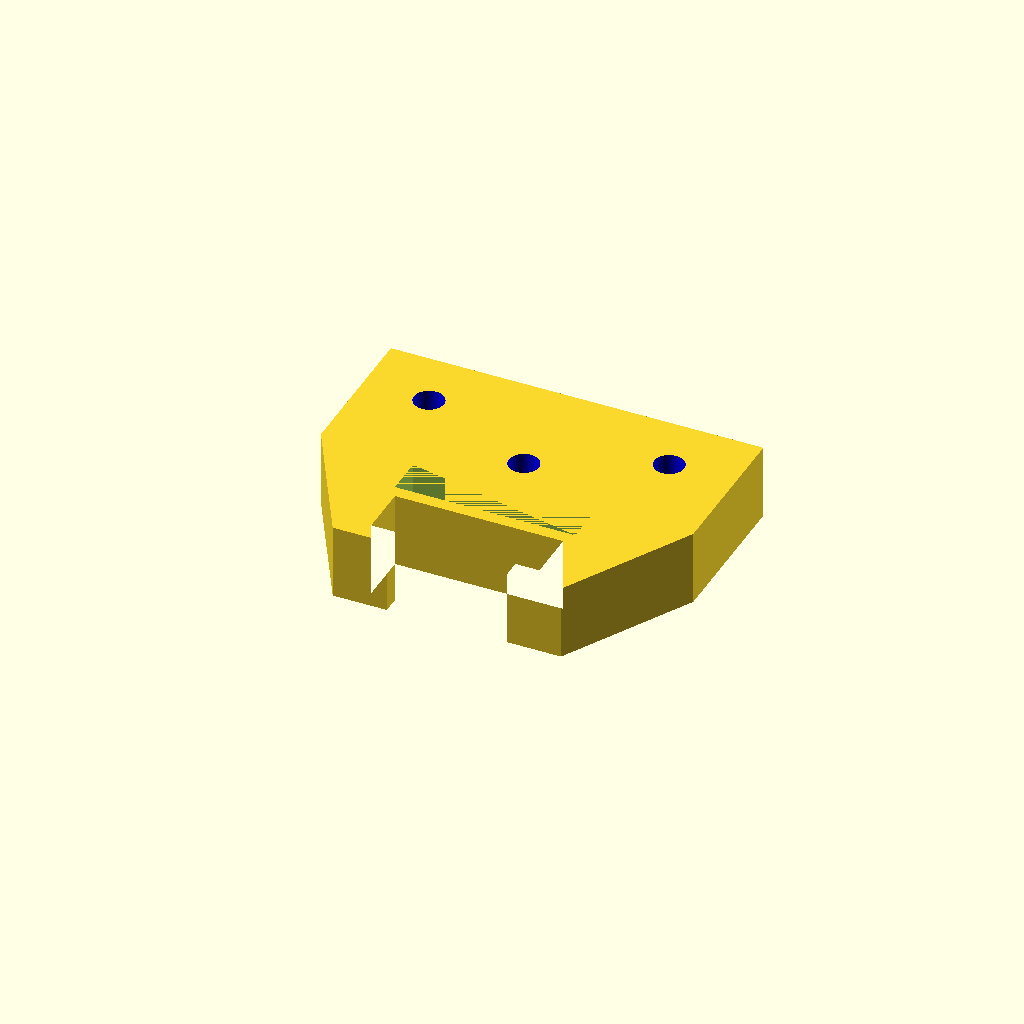
Cell 1: the model at its default parameters.
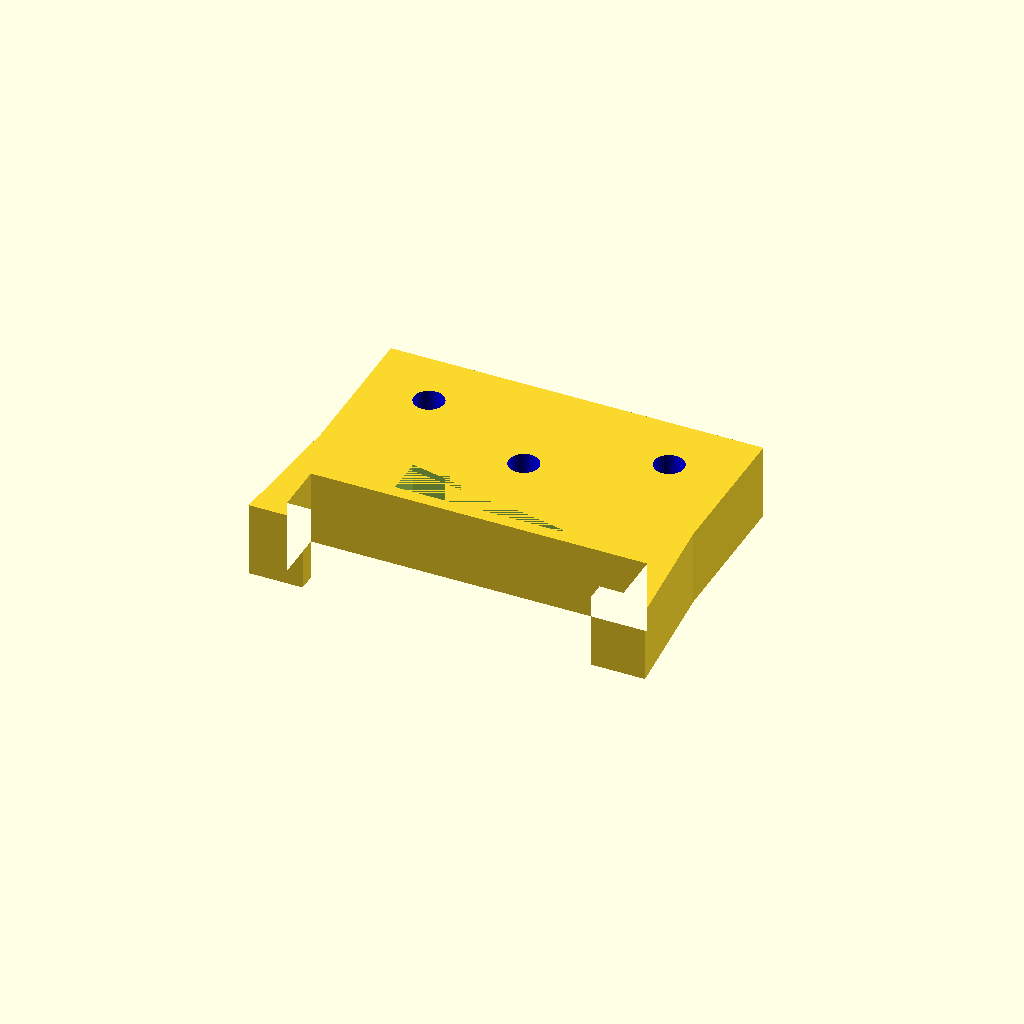
Cell 2: the same model with RAIL_WIDTH_EXP = 56.
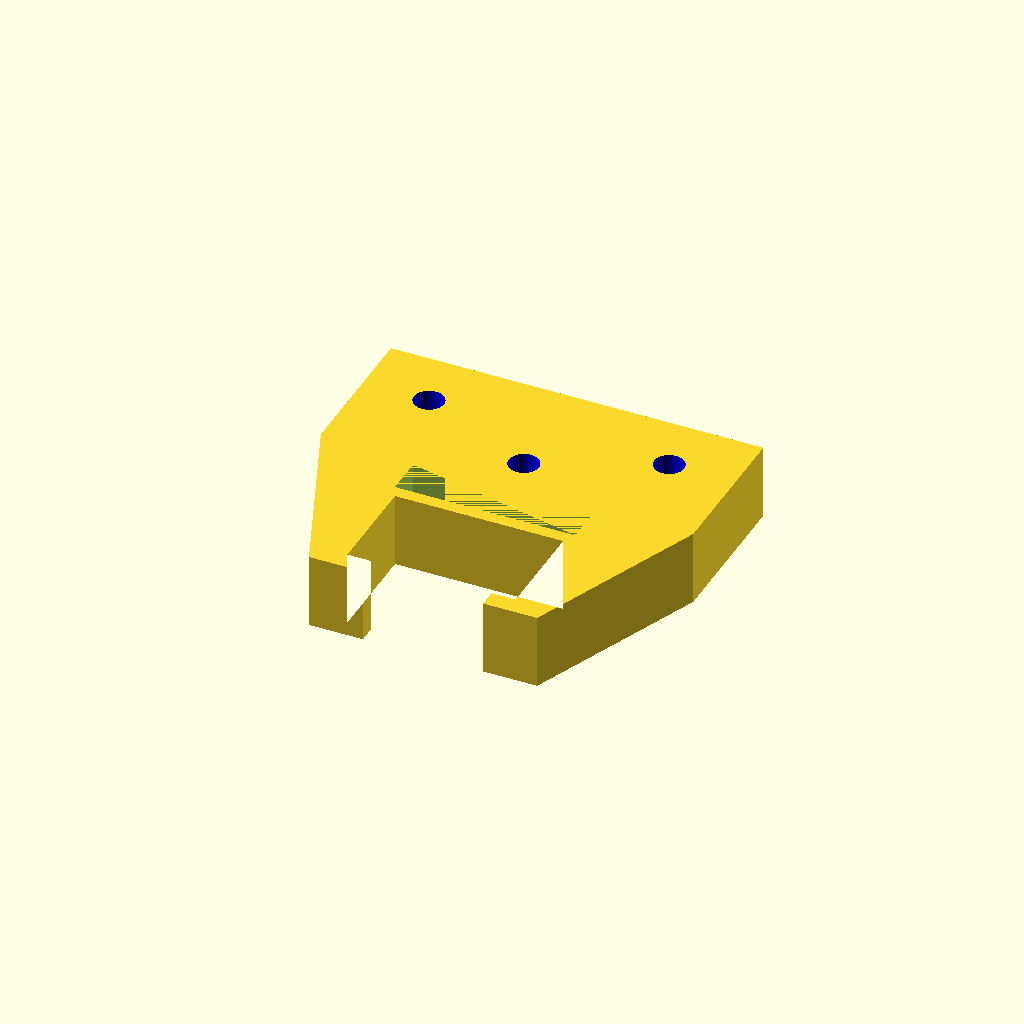
Cell 3: RAIL_HEIGHT_EXP = 17 (everything else at default).
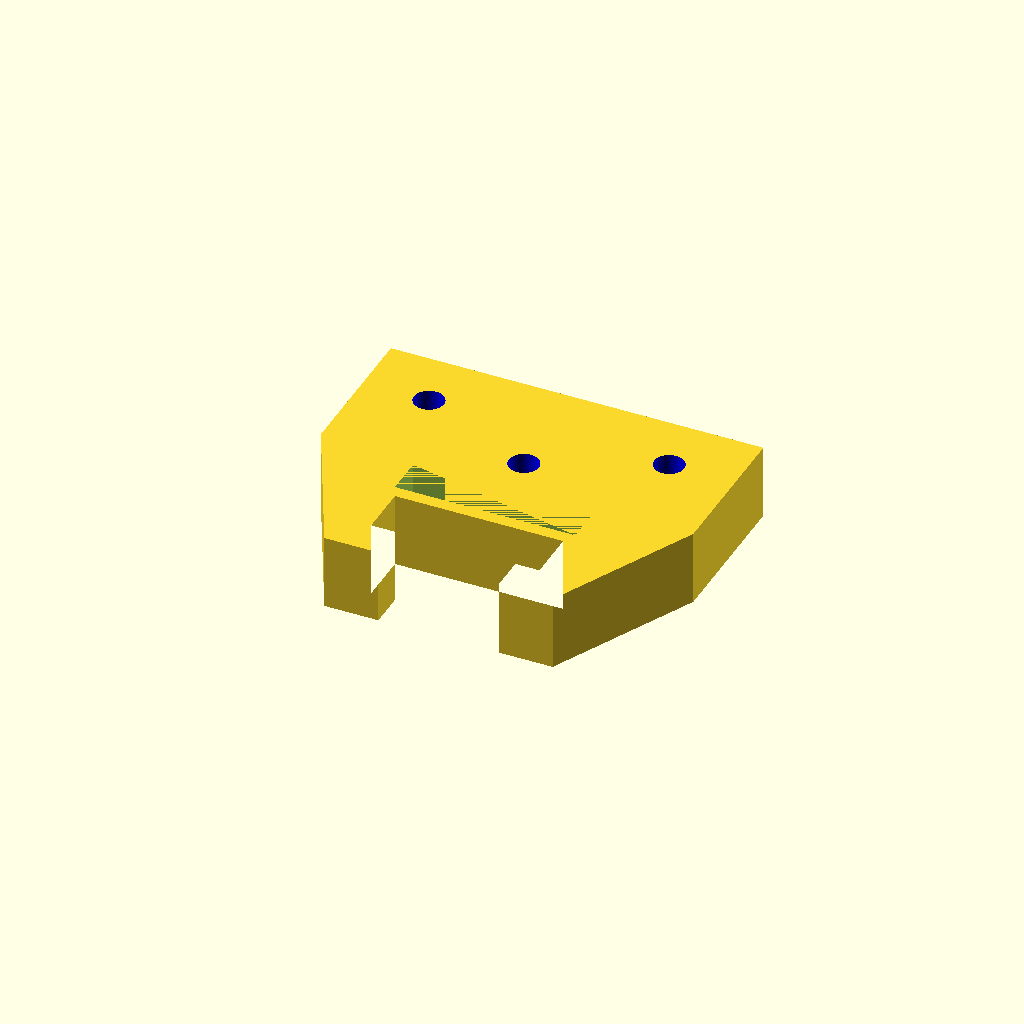
Cell 4: OVERHANG_HEIGHT = 6 (everything else at default).
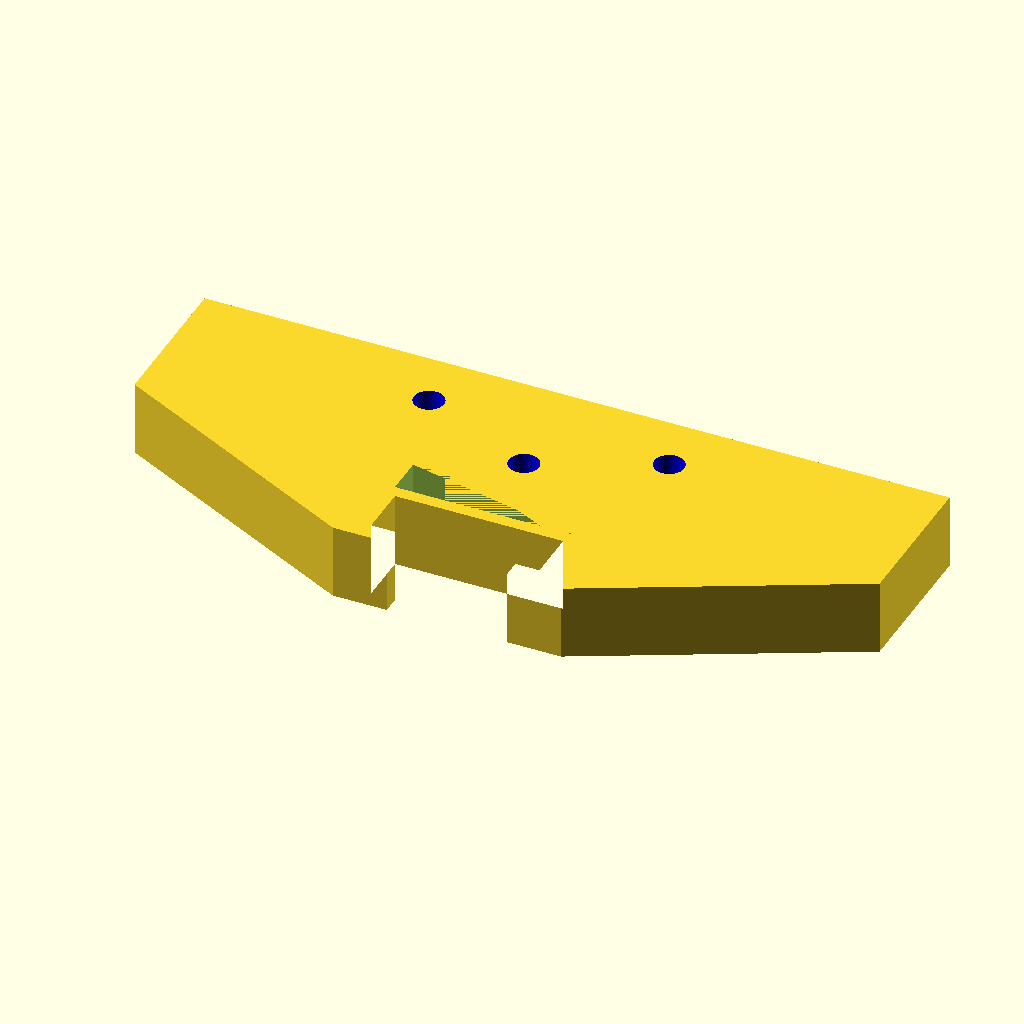
Cell 5: the same model with SLIDER_WIDTH = 124.
One fixed orthographic camera (rotation 55°, 0°, 25°; colour scheme Cornfield) for every cell.
OpenSCAD source file console_furniture_drawer_rails/drawer_slider.scad:
RAIL_WIDTH_EXP = 28;
RAIL_HEIGHT_EXP = 8.5;


OVERHANG_WIDTH = 4;
OVERHANG_HEIGHT = 3;

BOTTOM_WIDTH = RAIL_WIDTH_EXP + 10;

SLIDER_WIDTH = 62;
BACK_HEIGHT = 35;

DEPTH = 12.5;

$fn=100;

module outer_cross_section() {
    polygon([
        [RAIL_WIDTH_EXP / 2, 0],
        [RAIL_WIDTH_EXP / 2, -RAIL_HEIGHT_EXP],
        [RAIL_WIDTH_EXP / 2 - OVERHANG_WIDTH, -RAIL_HEIGHT_EXP],
        [RAIL_WIDTH_EXP / 2 - OVERHANG_WIDTH, -RAIL_HEIGHT_EXP - OVERHANG_HEIGHT],
        [RAIL_WIDTH_EXP / 2 - OVERHANG_WIDTH, -RAIL_HEIGHT_EXP - OVERHANG_HEIGHT],
        [BOTTOM_WIDTH / 2, -RAIL_HEIGHT_EXP - OVERHANG_HEIGHT],
        [SLIDER_WIDTH / 2, 10],
        [SLIDER_WIDTH / 2, BACK_HEIGHT],
        // Left half (reflected points in reverse order)
        [-SLIDER_WIDTH / 2, BACK_HEIGHT],
        [-SLIDER_WIDTH / 2, 10],
        [-BOTTOM_WIDTH / 2, -RAIL_HEIGHT_EXP - OVERHANG_HEIGHT],
        [-RAIL_WIDTH_EXP / 2 + OVERHANG_WIDTH, -RAIL_HEIGHT_EXP - OVERHANG_HEIGHT],
        [-RAIL_WIDTH_EXP / 2 + OVERHANG_WIDTH, -RAIL_HEIGHT_EXP - OVERHANG_HEIGHT],
        [-RAIL_WIDTH_EXP / 2 + OVERHANG_WIDTH, -RAIL_HEIGHT_EXP],
        [-RAIL_WIDTH_EXP / 2, -RAIL_HEIGHT_EXP],
        [-RAIL_WIDTH_EXP / 2, 0]
    ]);
}

module slat_cross_section() {
    slat_v_offset = 2.14;
    slat_height = 6.5;
    slat_width = 30;
    polygon([
        [slat_width / 2, slat_v_offset],
        [slat_width / 2, slat_v_offset + slat_height],
        [-slat_width / 2, slat_v_offset + slat_height],
        [-slat_width / 2, slat_v_offset],
    ]);
}


module screw_hole() {
    translate([0, 0, 5]) cylinder(h=DEPTH, r=2.5, center=true);
    cylinder(h=DEPTH, r=1, center=true);
}
        

difference() {
    linear_extrude(height=DEPTH) {outer_cross_section();};
    linear_extrude(height=DEPTH) {slat_cross_section();};
    color("blue") {translate([0, 16, DEPTH/2]) screw_hole();};
    color("blue") {translate([-20, 25, DEPTH/2]) screw_hole();};
    color("blue") {translate([20, 25, DEPTH/2]) screw_hole();};
}

        
//color("blue") {translate([0, 15, DEPTH/2]) screw_hole();};
Parameter table extracted from the source (name, type, default, range or options):
RAIL_WIDTH_EXP: number, default 28
RAIL_HEIGHT_EXP: number, default 8.5
OVERHANG_WIDTH: number, default 4
OVERHANG_HEIGHT: number, default 3
SLIDER_WIDTH: number, default 62
BACK_HEIGHT: number, default 35
DEPTH: number, default 12.5
